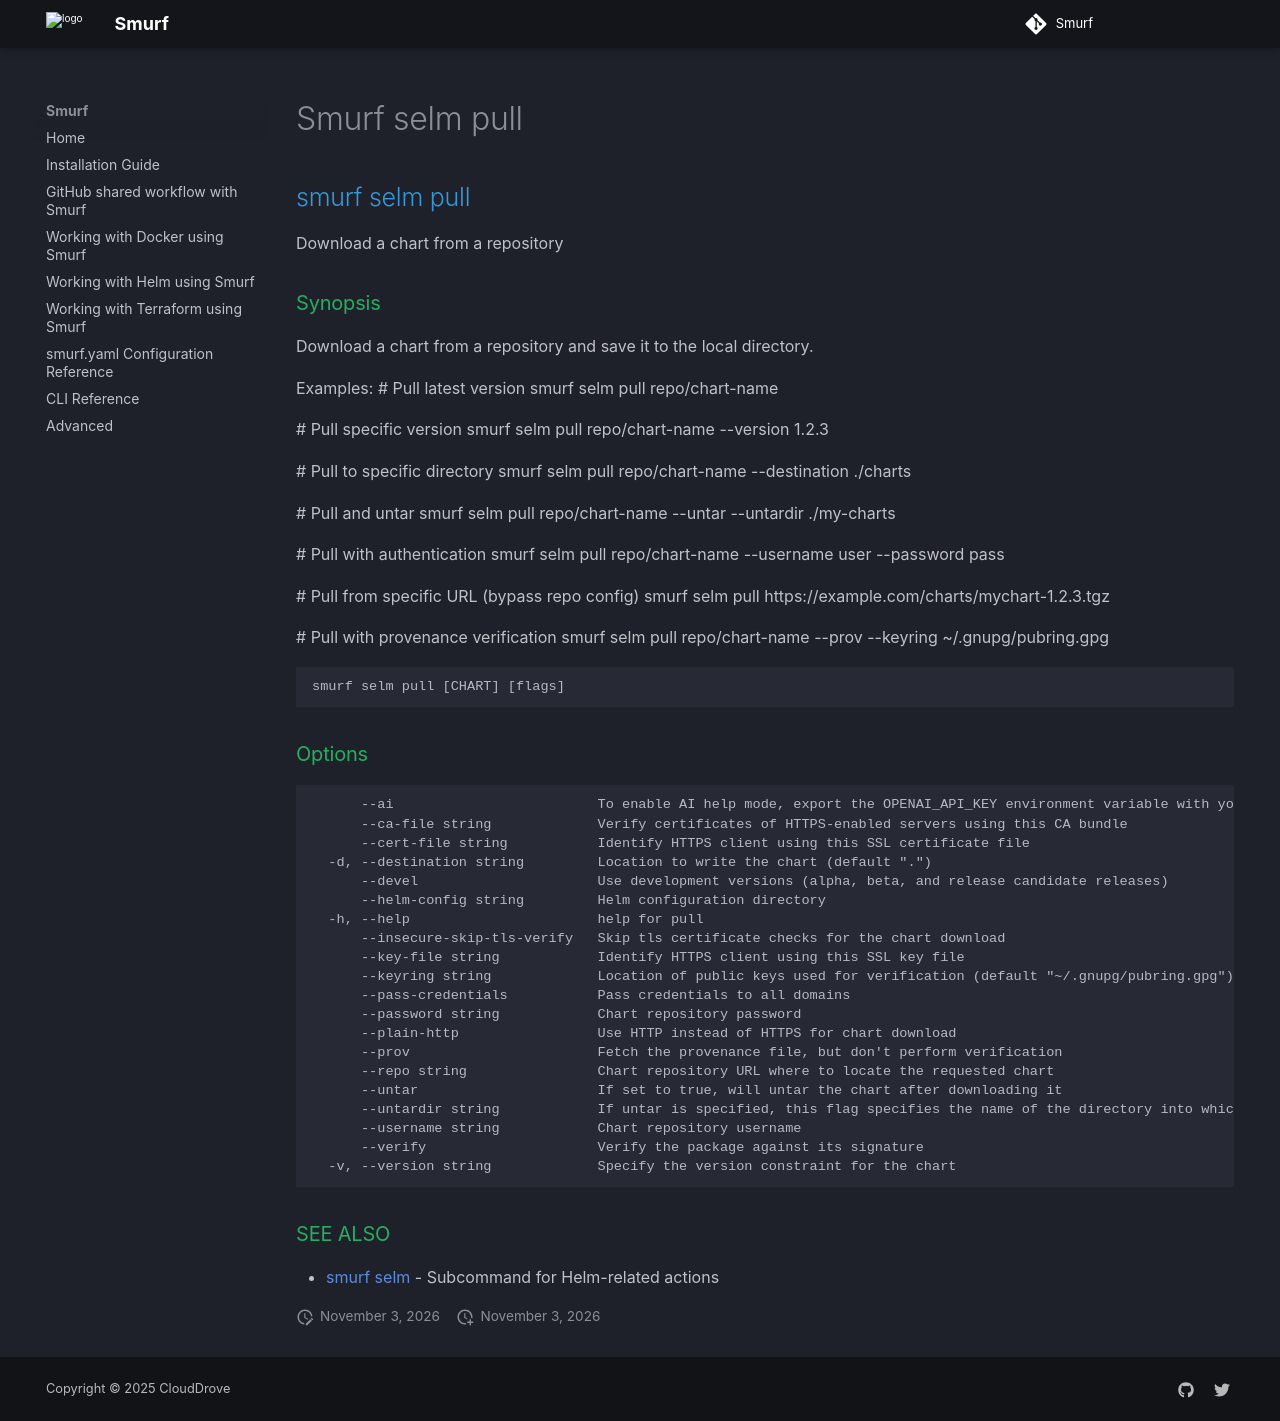

repository: clouddrove/smurf · page: cli/smurf_selm_pull/index.html · generator: mkdocs

## smurf selm pull

Download a chart from a repository

### Synopsis

Download a chart from a repository and save it to the local directory.
	
Examples:
  # Pull latest version
  smurf selm pull repo/chart-name
  
  # Pull specific version
  smurf selm pull repo/chart-name --version 1.2.3
  
  # Pull to specific directory
  smurf selm pull repo/chart-name --destination ./charts
  
  # Pull and untar
  smurf selm pull repo/chart-name --untar --untardir ./my-charts
  
  # Pull with authentication
  smurf selm pull repo/chart-name --username user --password pass
  
  # Pull from specific URL (bypass repo config)
  smurf selm pull https://example.com/charts/mychart-1.2.3.tgz
  
  # Pull with provenance verification
  smurf selm pull repo/chart-name --prov --keyring ~/.gnupg/pubring.gpg

```
smurf selm pull [CHART] [flags]
```

### Options

```
      --ai                         To enable AI help mode, export the OPENAI_API_KEY environment variable with your OpenAI API key.
      --ca-file string             Verify certificates of HTTPS-enabled servers using this CA bundle
      --cert-file string           Identify HTTPS client using this SSL certificate file
  -d, --destination string         Location to write the chart (default ".")
      --devel                      Use development versions (alpha, beta, and release candidate releases)
      --helm-config string         Helm configuration directory
  -h, --help                       help for pull
      --insecure-skip-tls-verify   Skip tls certificate checks for the chart download
      --key-file string            Identify HTTPS client using this SSL key file
      --keyring string             Location of public keys used for verification (default "~/.gnupg/pubring.gpg")
      --pass-credentials           Pass credentials to all domains
      --password string            Chart repository password
      --plain-http                 Use HTTP instead of HTTPS for chart download
      --prov                       Fetch the provenance file, but don't perform verification
      --repo string                Chart repository URL where to locate the requested chart
      --untar                      If set to true, will untar the chart after downloading it
      --untardir string            If untar is specified, this flag specifies the name of the directory into which the chart is expanded (default ".")
      --username string            Chart repository username
      --verify                     Verify the package against its signature
  -v, --version string             Specify the version constraint for the chart
```

### SEE ALSO

* [smurf selm](smurf_selm.md)	 - Subcommand for Helm-related actions
